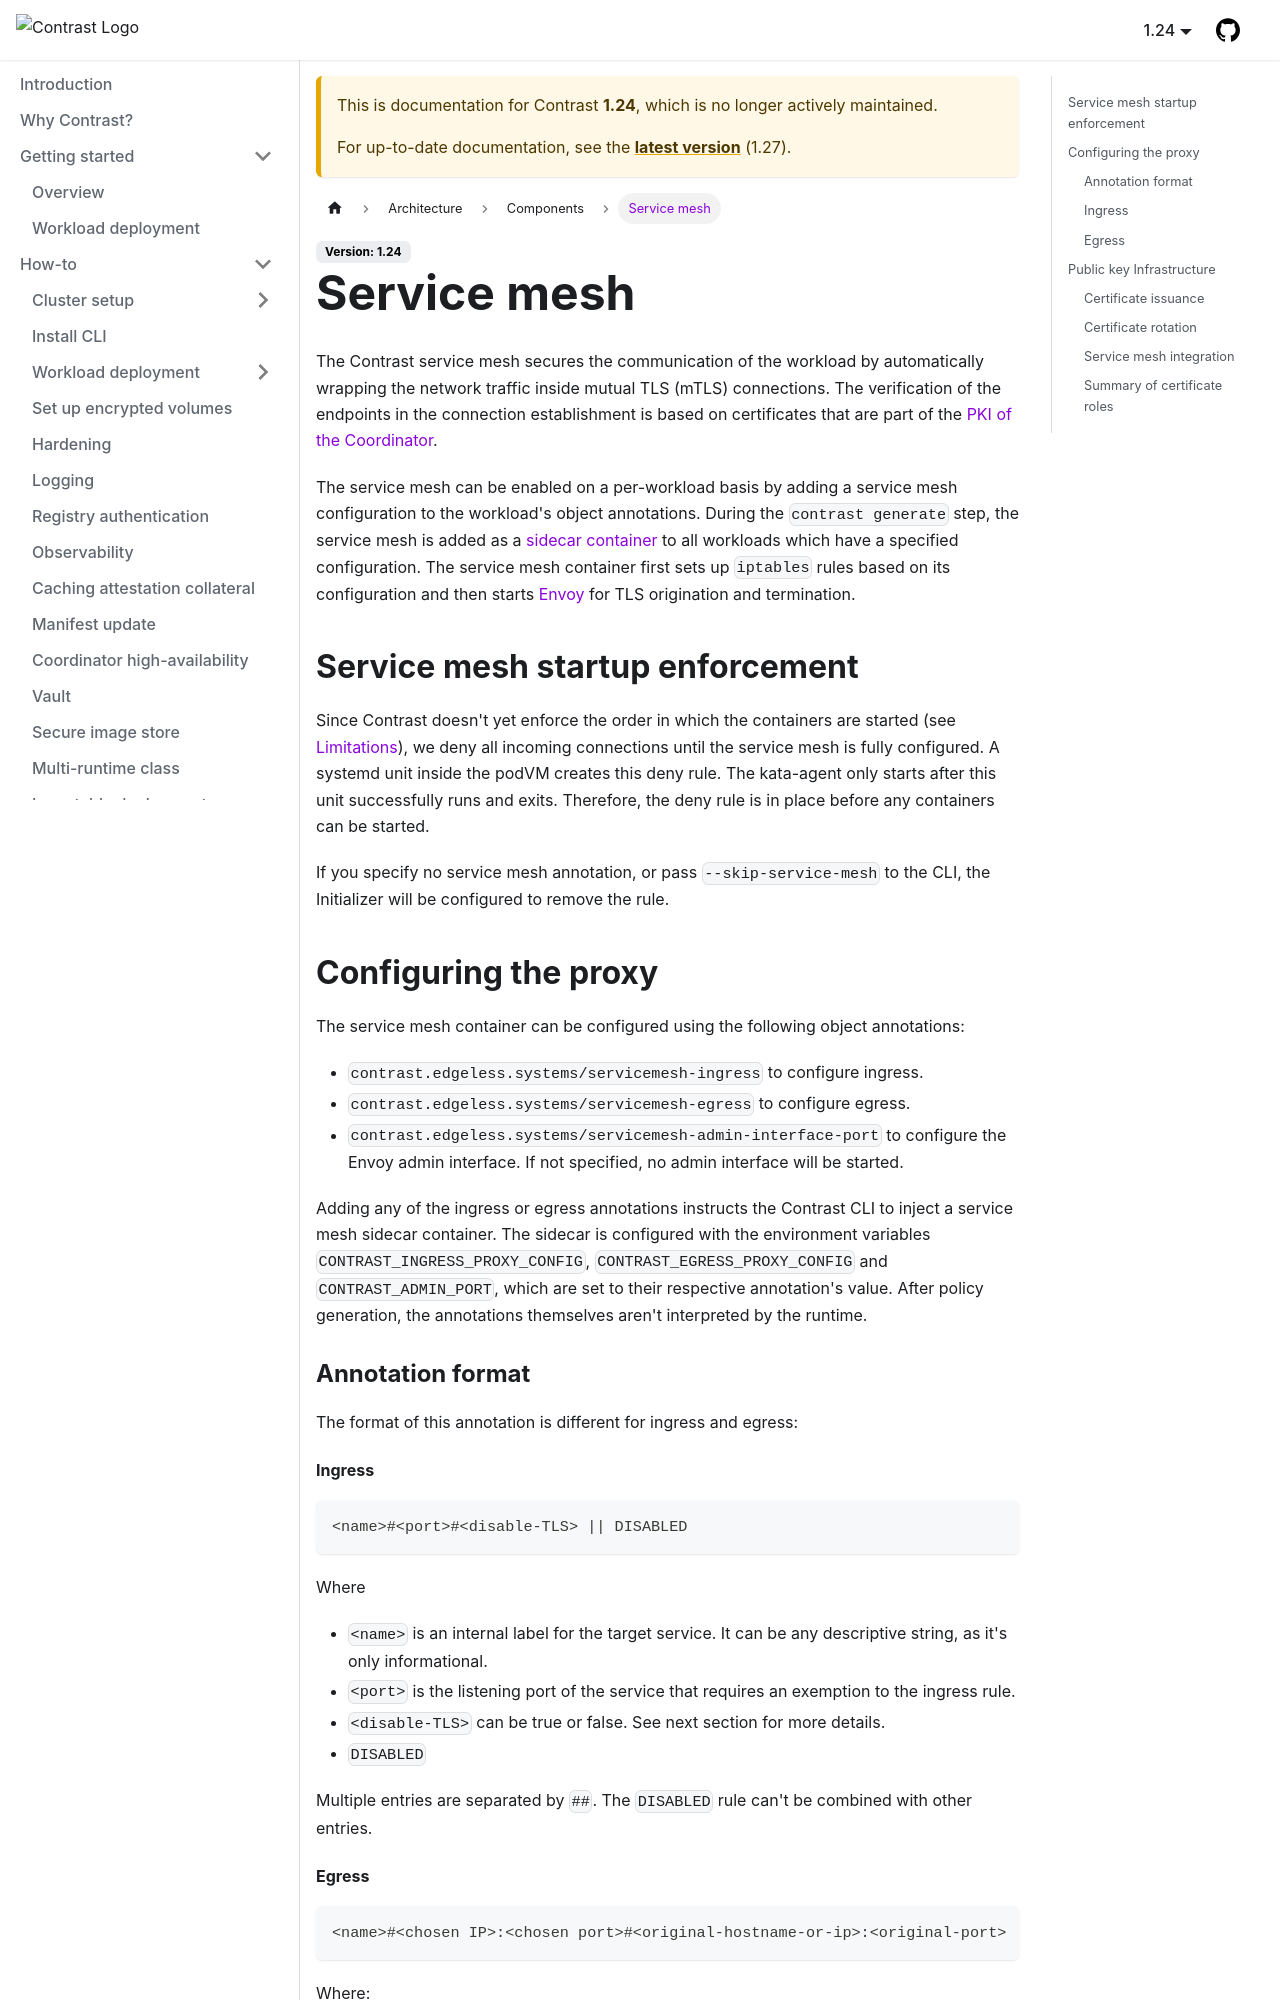

repository: edgelesssys/contrast · page: pr-preview/pr-2838/1.24/architecture/components/service-mesh.html · generator: docusaurus

# Service mesh

The Contrast service mesh secures the communication of the workload by automatically
wrapping the network traffic inside mutual TLS (mTLS) connections. The
verification of the endpoints in the connection establishment is based on
certificates that are part of the
[PKI of the Coordinator](#public-key-infrastructure).

The service mesh can be enabled on a per-workload basis by adding a service mesh
configuration to the workload's object annotations. During the `contrast generate`
step, the service mesh is added as a [sidecar
container](https://kubernetes.io/docs/concepts/workloads/pods/sidecar-containers/) to
all workloads which have a specified configuration. The service mesh container first
sets up `iptables` rules based on its configuration and then starts
[Envoy](https://www.envoyproxy.io/) for TLS origination and termination.

## Service mesh startup enforcement

Since Contrast doesn't yet enforce the order in which the containers are started
(see [Limitations](../features-limitations.md)), we deny all incoming connections
until the service mesh is fully configured.
A systemd unit inside the podVM creates this deny rule.
The kata-agent only starts after this unit successfully runs and exits.
Therefore, the deny rule is in place before any containers can be started.

If you specify no service mesh annotation, or pass `--skip-service-mesh` to the CLI, the Initializer will be configured to remove the rule.

## Configuring the proxy

The service mesh container can be configured using the following object annotations:

- `contrast.edgeless.systems/servicemesh-ingress` to configure ingress.
- `contrast.edgeless.systems/servicemesh-egress` to configure egress.
- `contrast.edgeless.systems/servicemesh-admin-interface-port` to configure the Envoy
  admin interface. If not specified, no admin interface will be started.

Adding any of the ingress or egress annotations instructs the Contrast CLI to inject a service mesh sidecar container.
The sidecar is configured with the environment variables `CONTRAST_INGRESS_PROXY_CONFIG`, `CONTRAST_EGRESS_PROXY_CONFIG` and `CONTRAST_ADMIN_PORT`, which are set to their respective annotation's value.
After policy generation, the annotations themselves aren't interpreted by the runtime.

### Annotation format

The format of this annotation is different for ingress and egress:

#### Ingress

```
<name>#<port>#<disable-TLS> || DISABLED
```

Where

- `<name>` is an internal label for the target service. It can be any descriptive string, as it's only informational.
- `<port>` is the listening port of the service that requires an exemption to the ingress rule.
- `<disable-TLS>` can be true or false. See next section for more details.
- `DISABLED`

Multiple entries are separated by `##`. The `DISABLED` rule can't be combined with other entries.
